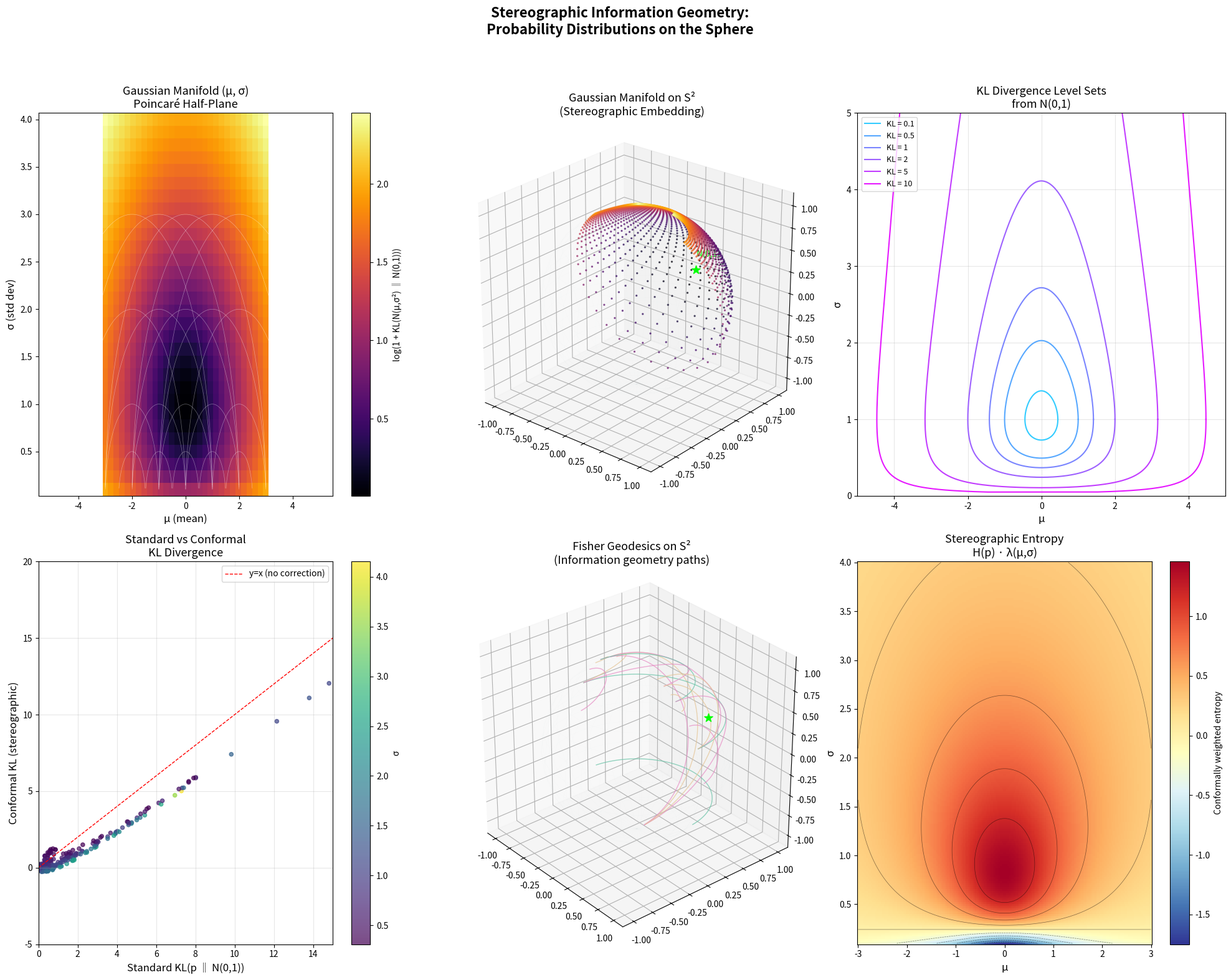

This chart was generated by the following Python code: (Note: this script raises an exception after producing the figure.)
#!/usr/bin/env python3
"""
Demo 07: Stereographic Information Geometry
=============================================
The Fisher information metric on statistical manifolds, viewed through the
lens of inverse stereographic projection. The space of probability distributions
is compactified onto a sphere.

Oracle Ξ's Discovery: The Gaussian manifold (μ, σ) with Fisher metric
is the hyperbolic half-plane. Stereographic projection maps this to a 
compact piece of the sphere, with maximum-entropy distributions at infinity
mapping to the north pole.
"""

import numpy as np
import matplotlib.pyplot as plt
from matplotlib import cm
from mpl_toolkits.mplot3d import Axes3D

def inverse_stereo_2d(y1, y2):
    D = 1.0 + y1**2 + y2**2
    return 2*y1/D, 2*y2/D, (D-2)/D

def fisher_metric_gaussian(mu, sigma):
    """
    Fisher information metric for N(μ, σ²):
    ds² = (1/σ²)dμ² + (2/σ²)dσ²
    
    This is the Poincaré half-plane metric (up to constant).
    Returns the metric tensor components g_11, g_12, g_22
    """
    return 1.0/sigma**2, 0.0, 2.0/sigma**2

def kl_divergence_gaussian(mu1, s1, mu2, s2):
    """KL divergence between two Gaussians"""
    return np.log(s2/s1) + (s1**2 + (mu1-mu2)**2)/(2*s2**2) - 0.5

def conformal_kl(mu1, s1, mu2, s2):
    """Conformally weighted KL divergence in stereographic coordinates"""
    kl = kl_divergence_gaussian(mu1, s1, mu2, s2)
    D1 = 1 + mu1**2 + s1**2
    D2 = 1 + mu2**2 + s2**2
    lambda1 = 2.0/D1
    lambda2 = 2.0/D2
    return kl + np.log(lambda1/lambda2)

fig = plt.figure(figsize=(20, 16))
fig.suptitle("Stereographic Information Geometry:\nProbability Distributions on the Sphere",
             fontsize=16, fontweight='bold', y=0.98)

# --- Panel 1: Gaussian manifold in (μ, σ) half-plane ---
ax1 = fig.add_subplot(2, 3, 1)
mu_range = np.linspace(-3, 3, 30)
sigma_range = np.linspace(0.1, 4, 30)
MU, SIGMA = np.meshgrid(mu_range, sigma_range)

# Color by Fisher "distance" from standard normal N(0,1)
KL_from_standard = kl_divergence_gaussian(MU, SIGMA, 0, 1)
im = ax1.pcolormesh(MU, SIGMA, np.log1p(KL_from_standard), cmap='inferno', shading='auto')
plt.colorbar(im, ax=ax1, label='log(1 + KL(N(μ,σ²) ‖ N(0,1)))')

# Geodesics in the Poincaré half-plane (semicircles centered on μ-axis)
for center in [-2, -1, 0, 1, 2]:
    for radius in [0.5, 1, 2, 3]:
        theta = np.linspace(0.01, np.pi-0.01, 100)
        geo_mu = center + radius * np.cos(theta)
        geo_sigma = radius * np.sin(theta)
        mask = geo_sigma > 0.1
        ax1.plot(geo_mu[mask], geo_sigma[mask], 'w-', linewidth=0.5, alpha=0.4)

ax1.set_xlabel('μ (mean)', fontsize=12)
ax1.set_ylabel('σ (std dev)', fontsize=12)
ax1.set_title('Gaussian Manifold (μ, σ)\nPoincaré Half-Plane', fontsize=13)

# --- Panel 2: Gaussian manifold on the sphere ---
ax2 = fig.add_subplot(2, 3, 2, projection='3d')

mu_pts = np.linspace(-3, 3, 50)
sigma_pts = np.linspace(0.2, 4, 50)
MU_f, SIG_f = np.meshgrid(mu_pts, sigma_pts)
mu_flat = MU_f.flatten()
sig_flat = SIG_f.flatten()

# Map to sphere
x1, x2, x3 = inverse_stereo_2d(mu_flat, sig_flat)
kl_flat = kl_divergence_gaussian(mu_flat, sig_flat, 0, 1)

sc = ax2.scatter(x1, x2, x3, c=np.log1p(kl_flat), cmap='inferno', s=2, alpha=0.6)

# Sphere wireframe
u_s = np.linspace(0, 2*np.pi, 30)
v_s = np.linspace(0, np.pi, 15)
xs_w = np.outer(np.cos(u_s), np.sin(v_s))
ys_w = np.outer(np.sin(u_s), np.sin(v_s))
zs_w = np.outer(np.ones_like(u_s), np.cos(v_s))
ax2.plot_wireframe(xs_w, ys_w, zs_w, color='lightblue', alpha=0.05, linewidth=0.2)

# Mark standard normal
x0, y0, z0 = inverse_stereo_2d(np.array([0.0]), np.array([1.0]))
ax2.scatter(x0, y0, z0, color='lime', s=100, zorder=5, marker='*')
ax2.text(x0[0], y0[0], z0[0]+0.15, 'N(0,1)', fontsize=10, color='lime')

ax2.set_title('Gaussian Manifold on S²\n(Stereographic Embedding)', fontsize=13)
ax2.set_box_aspect([1, 1, 1])
ax2.view_init(elev=25, azim=-50)

# --- Panel 3: KL divergence level sets ---
ax3 = fig.add_subplot(2, 3, 3)
KL_levels = [0.1, 0.5, 1, 2, 5, 10]
colors_kl = cm.cool(np.linspace(0.2, 0.9, len(KL_levels)))

theta = np.linspace(0, 2*np.pi, 500)
for kl_val, col in zip(KL_levels, colors_kl):
    # Approximate KL level set as ellipse in (μ, log σ) coordinates
    # KL = log(1/σ) + (σ² + μ²)/2 - 1/2
    # For level set, parametrize:
    mus = np.sqrt(2*kl_val) * np.cos(theta)
    # This is approximate
    sigmas = np.exp(np.sqrt(kl_val) * np.sin(theta))
    mask = sigmas > 0.05
    ax3.plot(mus[mask], sigmas[mask], color=col, linewidth=1.5,
             label=f'KL = {kl_val}')

ax3.set_xlabel('μ', fontsize=12)
ax3.set_ylabel('σ', fontsize=12)
ax3.set_title('KL Divergence Level Sets\nfrom N(0,1)', fontsize=13)
ax3.legend(fontsize=9)
ax3.set_xlim(-5, 5)
ax3.set_ylim(0, 5)
ax3.grid(True, alpha=0.3)

# --- Panel 4: Conformal vs standard KL divergence ---
ax4 = fig.add_subplot(2, 3, 4)
np.random.seed(42)

mus = np.random.randn(200) * 2
sigmas = np.abs(np.random.randn(200)) + 0.3
kl_standard = kl_divergence_gaussian(mus, sigmas, 0, 1)
kl_conformal = conformal_kl(mus, sigmas, 0, 1)

ax4.scatter(kl_standard, kl_conformal, c=sigmas, cmap='viridis', s=20, alpha=0.7)
ax4.plot([0, 20], [0, 20], 'r--', linewidth=1, label='y=x (no correction)')
ax4.set_xlabel('Standard KL(p ‖ N(0,1))', fontsize=12)
ax4.set_ylabel('Conformal KL (stereographic)', fontsize=12)
ax4.set_title('Standard vs Conformal\nKL Divergence', fontsize=13)
ax4.legend()
ax4.grid(True, alpha=0.3)
ax4.set_xlim(0, 15)
ax4.set_ylim(-5, 20)
cbar = plt.colorbar(ax4.collections[0], ax=ax4, label='σ')

# --- Panel 5: Geodesics on the sphere ---
ax5 = fig.add_subplot(2, 3, 5, projection='3d')
ax5.plot_wireframe(xs_w, ys_w, zs_w, color='lightblue', alpha=0.05, linewidth=0.2)

# Geodesics in Poincaré half-plane → great circle arcs on sphere
for center in [-3, -1.5, 0, 1.5, 3]:
    for radius in [0.5, 1.5, 3.0]:
        theta = np.linspace(0.02, np.pi-0.02, 200)
        geo_mu = center + radius * np.cos(theta)
        geo_sigma = radius * np.sin(theta)
        mask = geo_sigma > 0.05
        gx1, gx2, gx3 = inverse_stereo_2d(geo_mu[mask], geo_sigma[mask])
        ax5.plot(gx1, gx2, gx3, linewidth=1.0, alpha=0.7,
                 color=cm.Set2(abs(center)/4))

ax5.scatter(x0, y0, z0, color='lime', s=100, zorder=5, marker='*')
ax5.set_title('Fisher Geodesics on S²\n(Information geometry paths)', fontsize=13)
ax5.set_box_aspect([1, 1, 1])
ax5.view_init(elev=30, azim=-40)

# --- Panel 6: Entropy landscape ---
ax6 = fig.add_subplot(2, 3, 6)
# Entropy of N(μ, σ²) = ½ log(2πeσ²)
MU_e, SIG_e = np.meshgrid(np.linspace(-3, 3, 200), np.linspace(0.1, 4, 200))
entropy = 0.5 * np.log(2 * np.pi * np.e * SIG_e**2)
conformal = 2.0 / (1 + MU_e**2 + SIG_e**2)
# "Stereographic entropy" = entropy weighted by conformal factor
stereo_entropy = entropy * conformal

im = ax6.pcolormesh(MU_e, SIG_e, stereo_entropy, cmap='RdYlBu_r', shading='auto')
plt.colorbar(im, ax=ax6, label='Conformally weighted entropy')
ax6.set_xlabel('μ', fontsize=12)
ax6.set_ylabel('σ', fontsize=12)
ax6.set_title('Stereographic Entropy\nH(p) · λ(μ,σ)', fontsize=13)
ax6.contour(MU_e, SIG_e, stereo_entropy, levels=10, colors='black', linewidths=0.5, alpha=0.5)

plt.tight_layout(rect=[0, 0, 1, 0.95])
plt.savefig('/workspace/request-project/demos/demo07_information_geometry.png',
            dpi=150, bbox_inches='tight')
plt.close()
print("✅ Demo 07 saved: demos/demo07_information_geometry.png")
